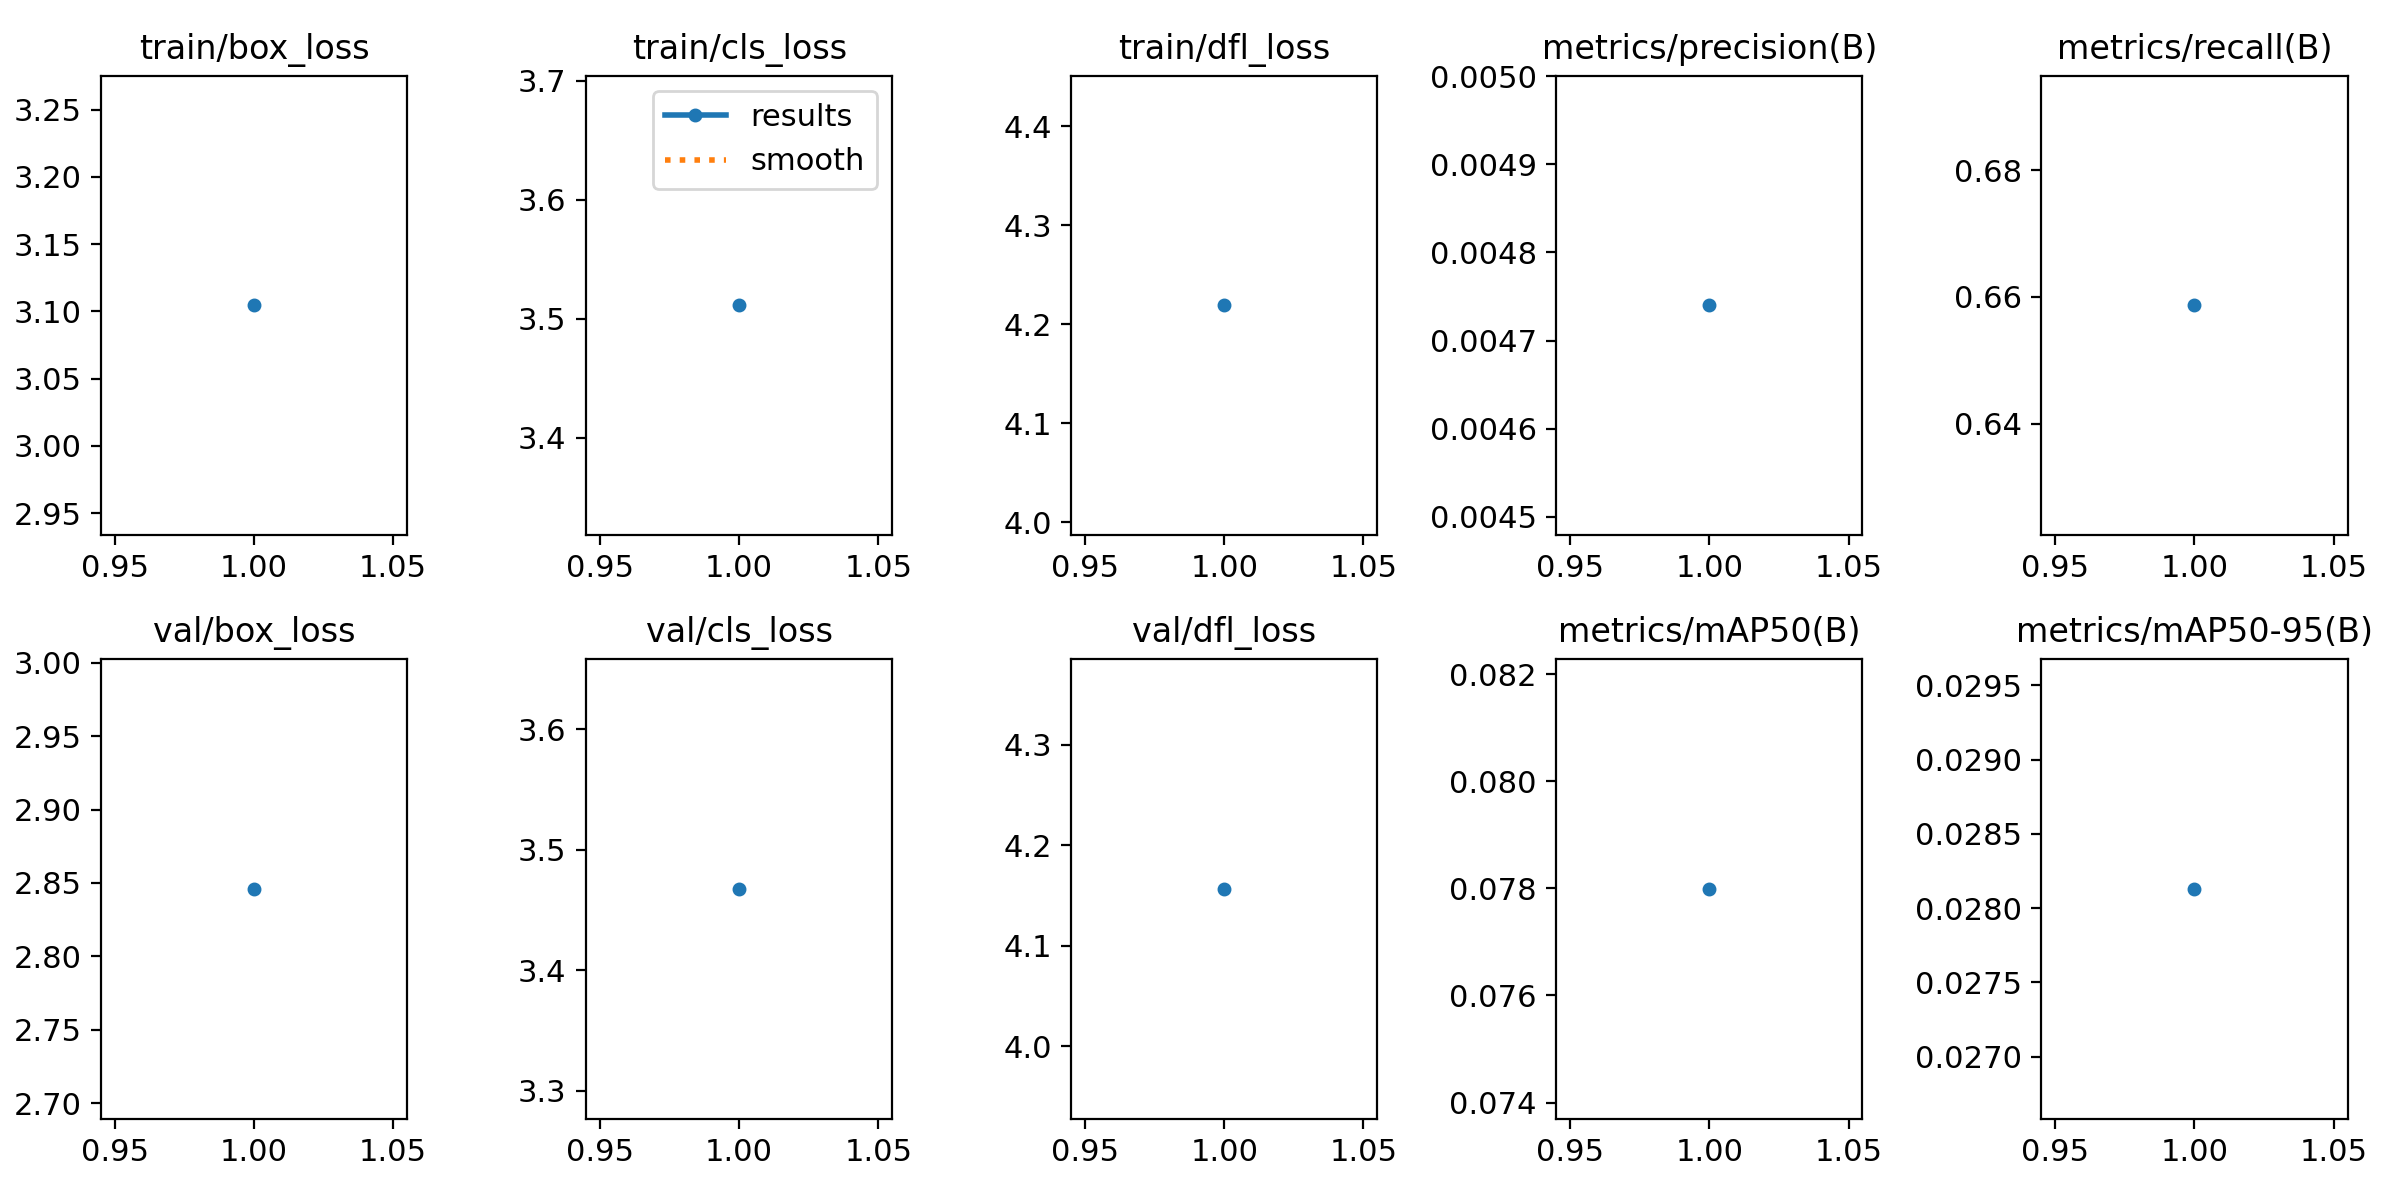

The table this chart was drawn from, first rows:
epoch, train/box_loss, train/cls_loss, train/dfl_loss, metrics/precision(B), metrics/recall(B), metrics/mAP50(B), metrics/mAP50-95(B), val/box_loss, val/cls_loss, val/dfl_loss, lr/pg0, lr/pg1, lr/pg2
1, 3.104, 3.511, 4.219, 0.00474, 0.6587, 0.07799, 0.02813, 2.846, 3.468, 4.157, 0.0002, 0.0002, 0.0002
